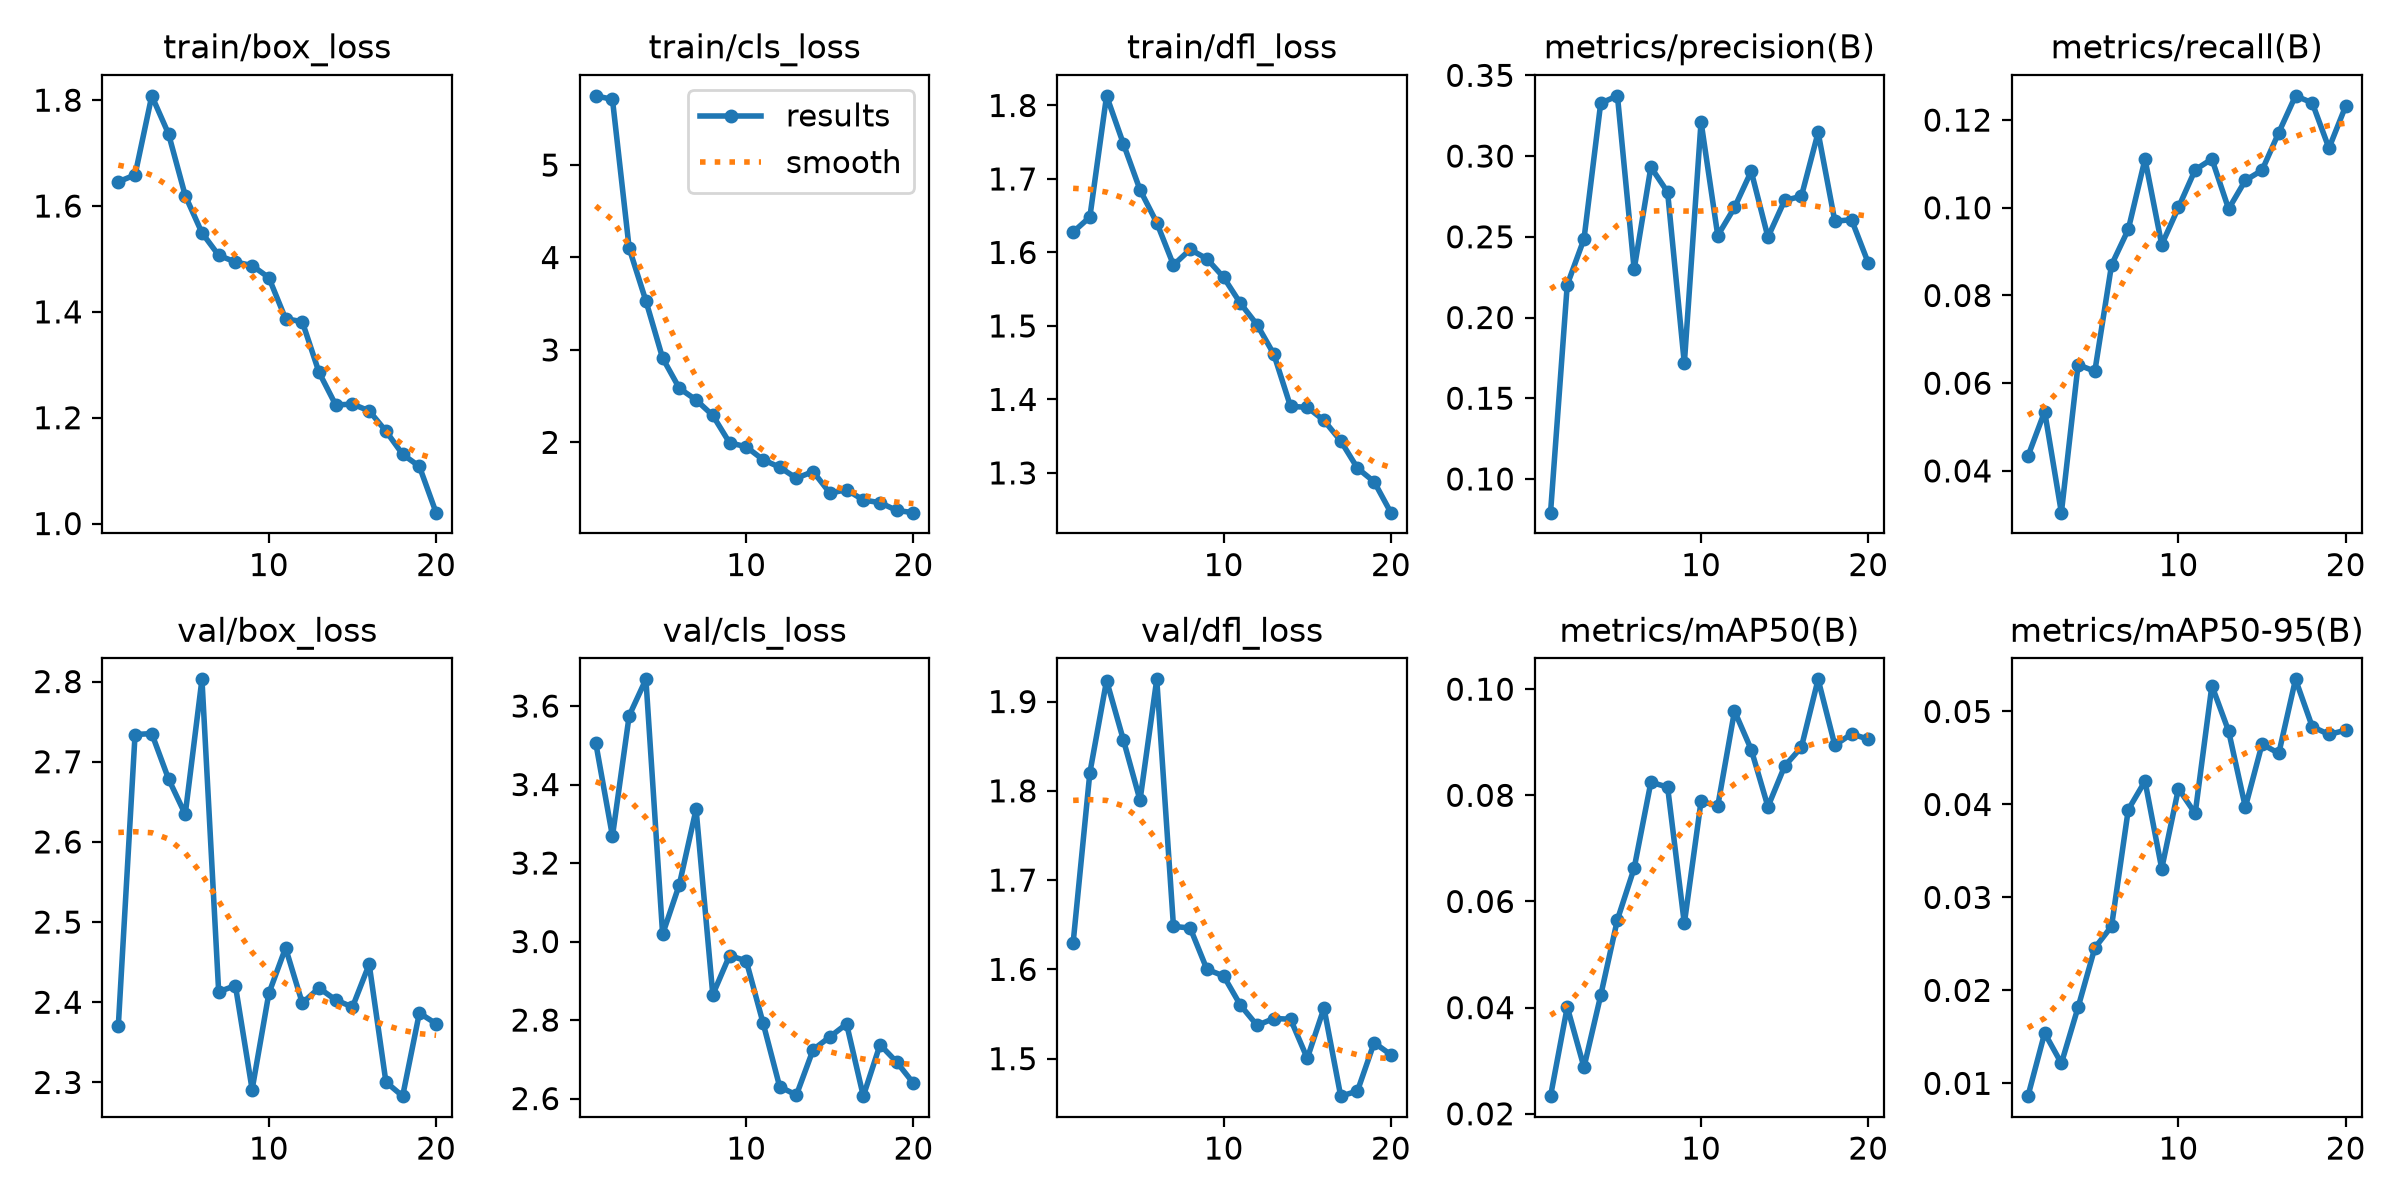

The data file committed next to this chart (first rows):
epoch, time, train/box_loss, train/cls_loss, train/dfl_loss, metrics/precision(B), metrics/recall(B), metrics/mAP50(B), metrics/mAP50-95(B), val/box_loss, val/cls_loss, val/dfl_loss, lr/pg0, lr/pg1, lr/pg2
1, 32.75, 1.646, 5.749, 1.628, 0.07912, 0.04334, 0.02332, 0.00862, 2.371, 3.506, 1.63, 0.0004977, 0.0004977, 0.0004977
2, 63.28, 1.659, 5.711, 1.648, 0.2203, 0.05354, 0.04011, 0.01541, 2.734, 3.268, 1.82, 0.0009483, 0.0009483, 0.0009483
3, 92.33, 1.808, 4.1, 1.813, 0.2486, 0.03048, 0.02877, 0.01215, 2.735, 3.575, 1.924, 0.000901, 0.000901, 0.000901
4, 122.7, 1.737, 3.53, 1.748, 0.3327, 0.06422, 0.0423, 0.01819, 2.679, 3.668, 1.857, 0.0008515, 0.0008515, 0.0008515
5, 151.1, 1.62, 2.911, 1.685, 0.3373, 0.06272, 0.05658, 0.02457, 2.634, 3.019, 1.789, 0.000802, 0.000802, 0.000802
6, 180.7, 1.549, 2.585, 1.641, 0.2299, 0.08697, 0.06626, 0.02689, 2.803, 3.145, 1.925, 0.0007525, 0.0007525, 0.0007525
7, 209.6, 1.507, 2.459, 1.583, 0.2931, 0.09506, 0.08246, 0.03944, 2.413, 3.337, 1.648, 0.000703, 0.000703, 0.000703
8, 240.1, 1.494, 2.291, 1.604, 0.2777, 0.1111, 0.08155, 0.04251, 2.421, 2.865, 1.646, 0.0006535, 0.0006535, 0.0006535
9, 272.7, 1.487, 1.996, 1.591, 0.1715, 0.09159, 0.05586, 0.03309, 2.291, 2.964, 1.6, 0.000604, 0.000604, 0.000604
10, 304.6, 1.465, 1.951, 1.566, 0.3212, 0.1001, 0.07887, 0.04171, 2.411, 2.951, 1.593, 0.0005545, 0.0005545, 0.0005545
11, 336.8, 1.387, 1.812, 1.531, 0.2507, 0.1087, 0.078, 0.03903, 2.468, 2.793, 1.56, 0.000505, 0.000505, 0.000505
12, 367.5, 1.381, 1.731, 1.502, 0.2681, 0.1111, 0.09588, 0.05278, 2.399, 2.63, 1.537, 0.0004555, 0.0004555, 0.0004555
13, 403.3, 1.286, 1.612, 1.462, 0.2906, 0.09974, 0.08863, 0.04789, 2.418, 2.609, 1.545, 0.000406, 0.000406, 0.000406
14, 436.5, 1.224, 1.684, 1.39, 0.2498, 0.1062, 0.07785, 0.03971, 2.403, 2.725, 1.544, 0.0003565, 0.0003565, 0.0003565
15, 464.8, 1.226, 1.451, 1.389, 0.2726, 0.1086, 0.08551, 0.04649, 2.394, 2.757, 1.5, 0.000307, 0.000307, 0.000307
16, 493.5, 1.213, 1.487, 1.371, 0.2751, 0.1172, 0.08906, 0.0455, 2.447, 2.79, 1.557, 0.0002575, 0.0002575, 0.0002575
17, 525, 1.175, 1.376, 1.344, 0.3146, 0.1255, 0.1018, 0.05346, 2.301, 2.606, 1.458, 0.000208, 0.000208, 0.000208
18, 553.7, 1.131, 1.347, 1.306, 0.2597, 0.1239, 0.08942, 0.04837, 2.283, 2.737, 1.464, 0.0001585, 0.0001585, 0.0001585
19, 583.5, 1.108, 1.263, 1.288, 0.2605, 0.1136, 0.09157, 0.04753, 2.387, 2.693, 1.518, 0.000109, 0.000109, 0.000109
20, 613.9, 1.021, 1.239, 1.246, 0.2338, 0.1232, 0.09057, 0.04799, 2.373, 2.639, 1.504, 5.95e-05, 5.95e-05, 5.95e-05
